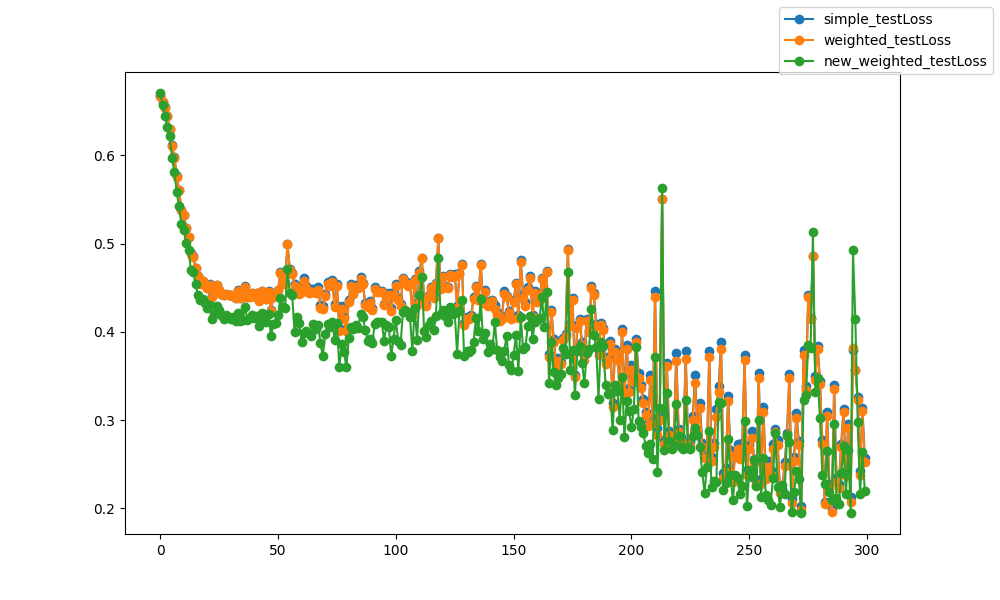

Data behind this chart, as committed beside it:
epoch, epoch, simple_testLoss, weighted_testLoss, new_weighted_testLoss
0, 0, 0.6673, 0.6672, 0.6708
1, 1, 0.6609, 0.6609, 0.6574
2, 2, 0.6544, 0.6543, 0.645
3, 3, 0.6448, 0.6447, 0.6318
4, 4, 0.6301, 0.6299, 0.6226
5, 5, 0.6113, 0.6111, 0.5966
6, 6, 0.598, 0.5976, 0.5815
7, 7, 0.5765, 0.5761, 0.5585
8, 8, 0.5608, 0.5604, 0.5426
9, 9, 0.5384, 0.5379, 0.5218
10, 10, 0.5324, 0.532, 0.516
11, 11, 0.518, 0.5176, 0.5002
12, 12, 0.508, 0.5076, 0.4934
13, 13, 0.489, 0.4886, 0.4707
14, 14, 0.4856, 0.4853, 0.4674
15, 15, 0.4724, 0.4721, 0.454
16, 16, 0.4637, 0.4634, 0.4422
17, 17, 0.4549, 0.4546, 0.4359
18, 18, 0.4579, 0.4575, 0.4374
19, 19, 0.4537, 0.4535, 0.4325
20, 20, 0.4496, 0.4492, 0.4273
21, 21, 0.4538, 0.4534, 0.4302
22, 22, 0.4404, 0.44, 0.4142
23, 23, 0.4453, 0.4449, 0.42
24, 24, 0.4532, 0.4527, 0.4291
25, 25, 0.448, 0.4475, 0.4245
26, 26, 0.4431, 0.4425, 0.4195
27, 27, 0.4423, 0.4417, 0.415
28, 28, 0.4433, 0.4427, 0.4189
29, 29, 0.4419, 0.4413, 0.4165
30, 30, 0.4418, 0.4413, 0.4148
31, 31, 0.441, 0.4405, 0.4165
32, 32, 0.4388, 0.4381, 0.4123
33, 33, 0.4475, 0.4468, 0.4214
34, 34, 0.4389, 0.4385, 0.4122
35, 35, 0.4398, 0.4393, 0.4129
36, 36, 0.4515, 0.4511, 0.4281
37, 37, 0.4398, 0.4393, 0.4138
38, 38, 0.4403, 0.4396, 0.4159
39, 39, 0.4444, 0.4439, 0.419
40, 40, 0.441, 0.4403, 0.4152
41, 41, 0.4445, 0.444, 0.4181
42, 42, 0.4357, 0.435, 0.4072
43, 43, 0.4469, 0.4463, 0.4218
44, 44, 0.4415, 0.4409, 0.4158
45, 45, 0.4375, 0.4369, 0.4112
46, 46, 0.4459, 0.4453, 0.4198
47, 47, 0.4248, 0.4241, 0.3952
48, 48, 0.4398, 0.4392, 0.409
49, 49, 0.4419, 0.4413, 0.4095
50, 50, 0.4475, 0.4471, 0.4195
51, 51, 0.4675, 0.4671, 0.4381
52, 52, 0.4571, 0.4567, 0.4287
53, 53, 0.455, 0.4545, 0.4273
54, 54, 0.5001, 0.5, 0.4713
55, 55, 0.4711, 0.4701, 0.4442
56, 56, 0.4671, 0.4657, 0.4417
57, 57, 0.4541, 0.452, 0.4
58, 58, 0.4519, 0.45, 0.4171
59, 59, 0.4449, 0.443, 0.41
... 240 more rows
